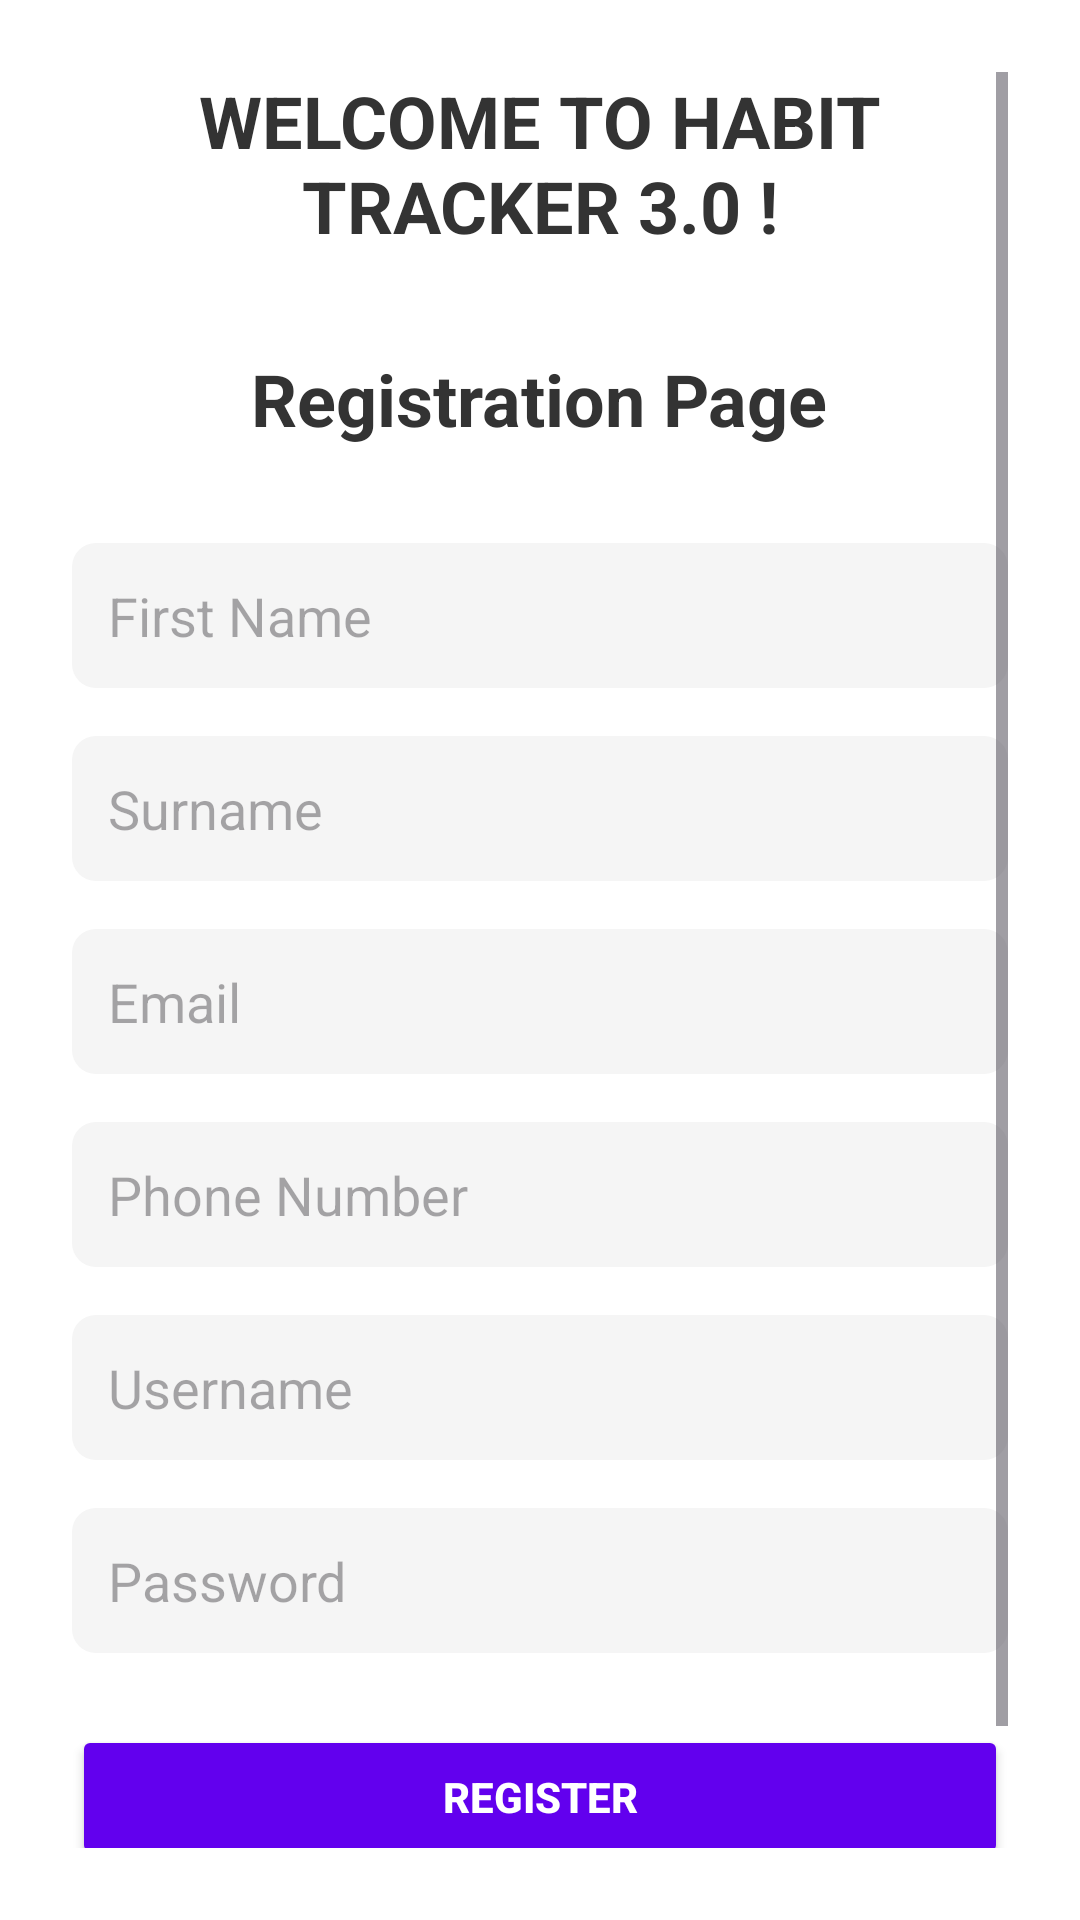

This screen was rendered from an Android layout file. Write that file and the resources it references.
<!-- AndroidManifest.xml: application theme Theme.HabitTracker3 -->
<!-- res/layout/activity_registration.xml -->
<?xml version="1.0" encoding="utf-8"?>
<ScrollView
    xmlns:android="http://schemas.android.com/apk/res/android"
    android:layout_width="match_parent"
    android:layout_height="match_parent"
    android:background="#FFFFFF"
    android:padding="24dp">

    <LinearLayout
        android:layout_width="match_parent"
        android:layout_height="wrap_content"
        android:orientation="vertical"
        android:gravity="center_horizontal">

        
        <TextView
            android:id="@+id/textViewWelcomeLogin"
            android:layout_width="wrap_content"
            android:layout_height="wrap_content"
            android:text="WELCOME TO HABIT TRACKER 3.0 !"
            android:textSize="24sp"
            android:textColor="#333333"
            android:layout_marginBottom="32dp"
            android:textStyle="bold"
            android:gravity="center"/>

        <TextView
            android:id="@+id/textViewRegisterTitle"
            android:layout_width="wrap_content"
            android:layout_height="wrap_content"
            android:text="Registration Page"
            android:textSize="24sp"
            android:textColor="#333333"
            android:layout_marginBottom="32dp"
            android:textStyle="bold"
            android:gravity="center"/>

        
        <EditText
            android:id="@+id/editTextRegisterName"
            android:layout_width="match_parent"
            android:layout_height="wrap_content"
            android:hint="First Name"
            android:inputType="textPersonName"
            android:padding="12dp"
            android:background="@drawable/rounded_edit_text"
            android:layout_marginBottom="16dp"/>

        
        <EditText
            android:id="@+id/editTextRegisterSurname"
            android:layout_width="match_parent"
            android:layout_height="wrap_content"
            android:hint="Surname"
            android:inputType="textPersonName"
            android:padding="12dp"
            android:background="@drawable/rounded_edit_text"
            android:layout_marginBottom="16dp"/>

        
        <EditText
            android:id="@+id/editTextRegisterEmail"
            android:layout_width="match_parent"
            android:layout_height="wrap_content"
            android:hint="Email"
            android:inputType="textEmailAddress"
            android:padding="12dp"
            android:background="@drawable/rounded_edit_text"
            android:layout_marginBottom="16dp"/>

        
        <EditText
            android:id="@+id/editTextRegisterCell"
            android:layout_width="match_parent"
            android:layout_height="wrap_content"
            android:hint="Phone Number"
            android:inputType="phone"
            android:padding="12dp"
            android:background="@drawable/rounded_edit_text"
            android:layout_marginBottom="16dp"/>

        
        <EditText
            android:id="@+id/editTextRegisterUsername"
            android:layout_width="match_parent"
            android:layout_height="wrap_content"
            android:hint="Username"
            android:inputType="text"
            android:padding="12dp"
            android:background="@drawable/rounded_edit_text"
            android:layout_marginBottom="16dp"/>

        
        <EditText
            android:id="@+id/editTextRegisterPassword"
            android:layout_width="match_parent"
            android:layout_height="wrap_content"
            android:hint="Password"
            android:inputType="textPassword"
            android:padding="12dp"
            android:background="@drawable/rounded_edit_text"
            android:layout_marginBottom="24dp"/>

        
        <Button
            android:id="@+id/buttonRegister"
            android:layout_width="match_parent"
            android:layout_height="wrap_content"
            android:text="Register"
            android:textColor="#FFFFFF"
            android:backgroundTint="#6200EE"
            android:textStyle="bold"
            android:padding="12dp"/>

        
        <Button
            android:id="@+id/buttonAlreadyHaveAccount"
            android:layout_width="wrap_content"
            android:layout_height="wrap_content"
            android:text="Already have an account? Login here"
            android:textColor="#6200EE"
            android:background="@android:color/transparent"
            android:layout_marginTop="16dp"
            android:textSize="14sp"
            android:gravity="center"/>

    </LinearLayout>
</ScrollView>
<!-- resources referenced by this layout -->
<resources>
  <!-- drawable rounded_edit_text (drawable) -->
  <?xml version="1.0" encoding="utf-8"?>
  <shape xmlns:android="http://schemas.android.com/apk/res/android">
      <solid android:color="#F5F5F5"/>
      <corners android:radius="8dp"/>
      <padding android:left="8dp" android:right="8dp" android:top="8dp" android:bottom="8dp"/>
  </shape>
  <style name="Theme.HabitTracker3" parent="Base.Theme.HabitTracker3" />
  <style name="Base.Theme.HabitTracker3" parent="Theme.Material3.DayNight.NoActionBar">
          
          
      </style>
</resources>
